Photos from the image-classification dataset "COVID-CT-Repo" in the GitHub repository WeatherSuperMan/COVID-CT-Repo. Its 2 classes are: COVID, non COVID.

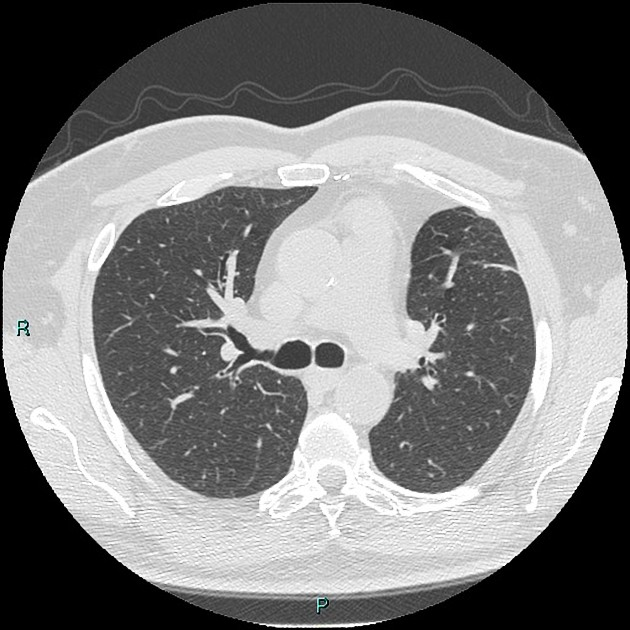
Label: non COVID

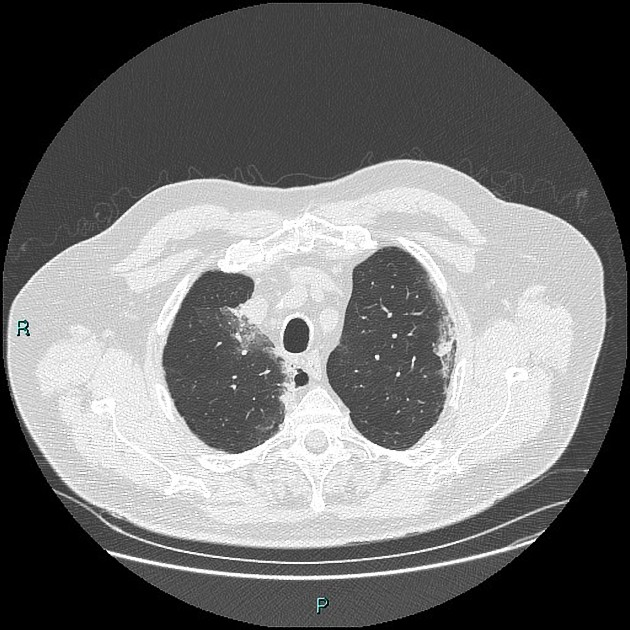
Label: COVID

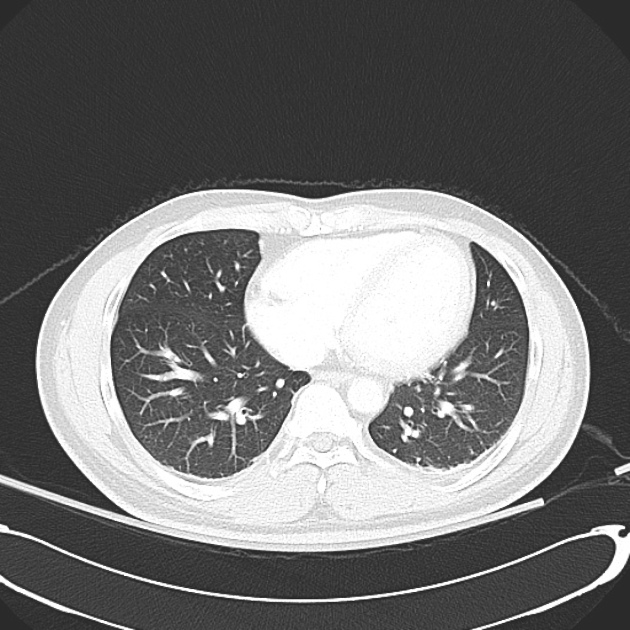
Label: non COVID

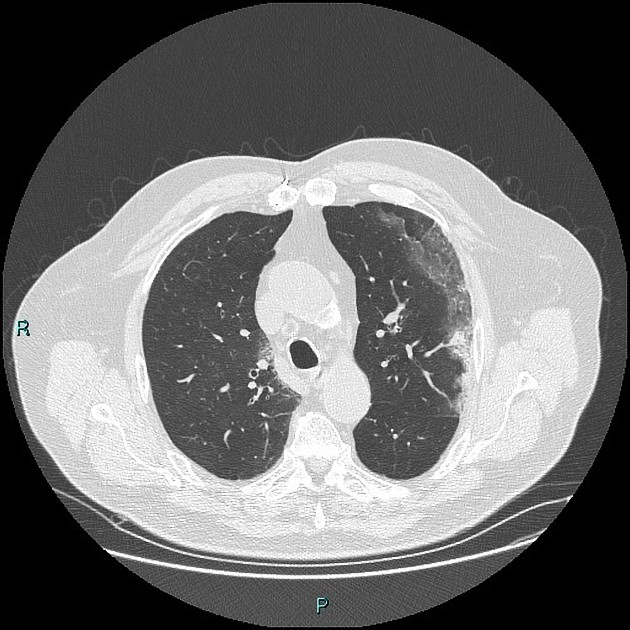
Label: COVID

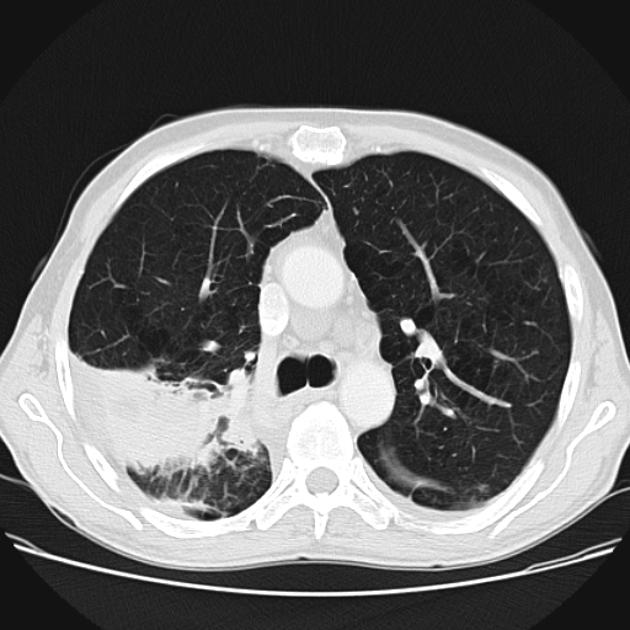
Label: non COVID

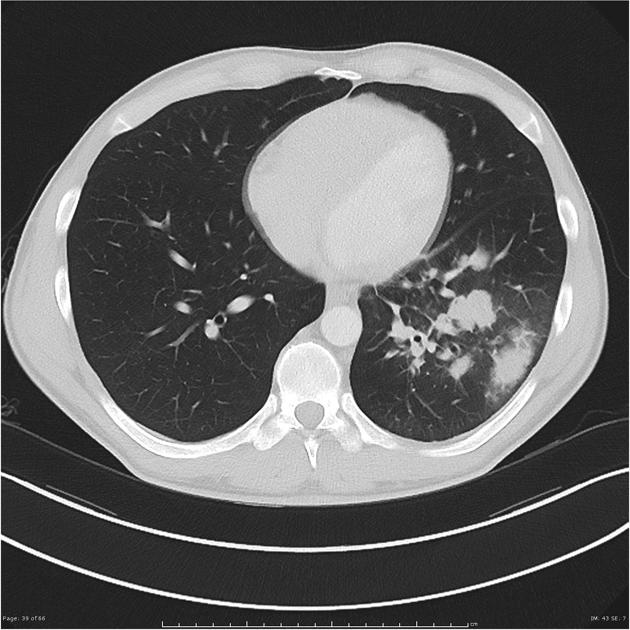
Label: non COVID
